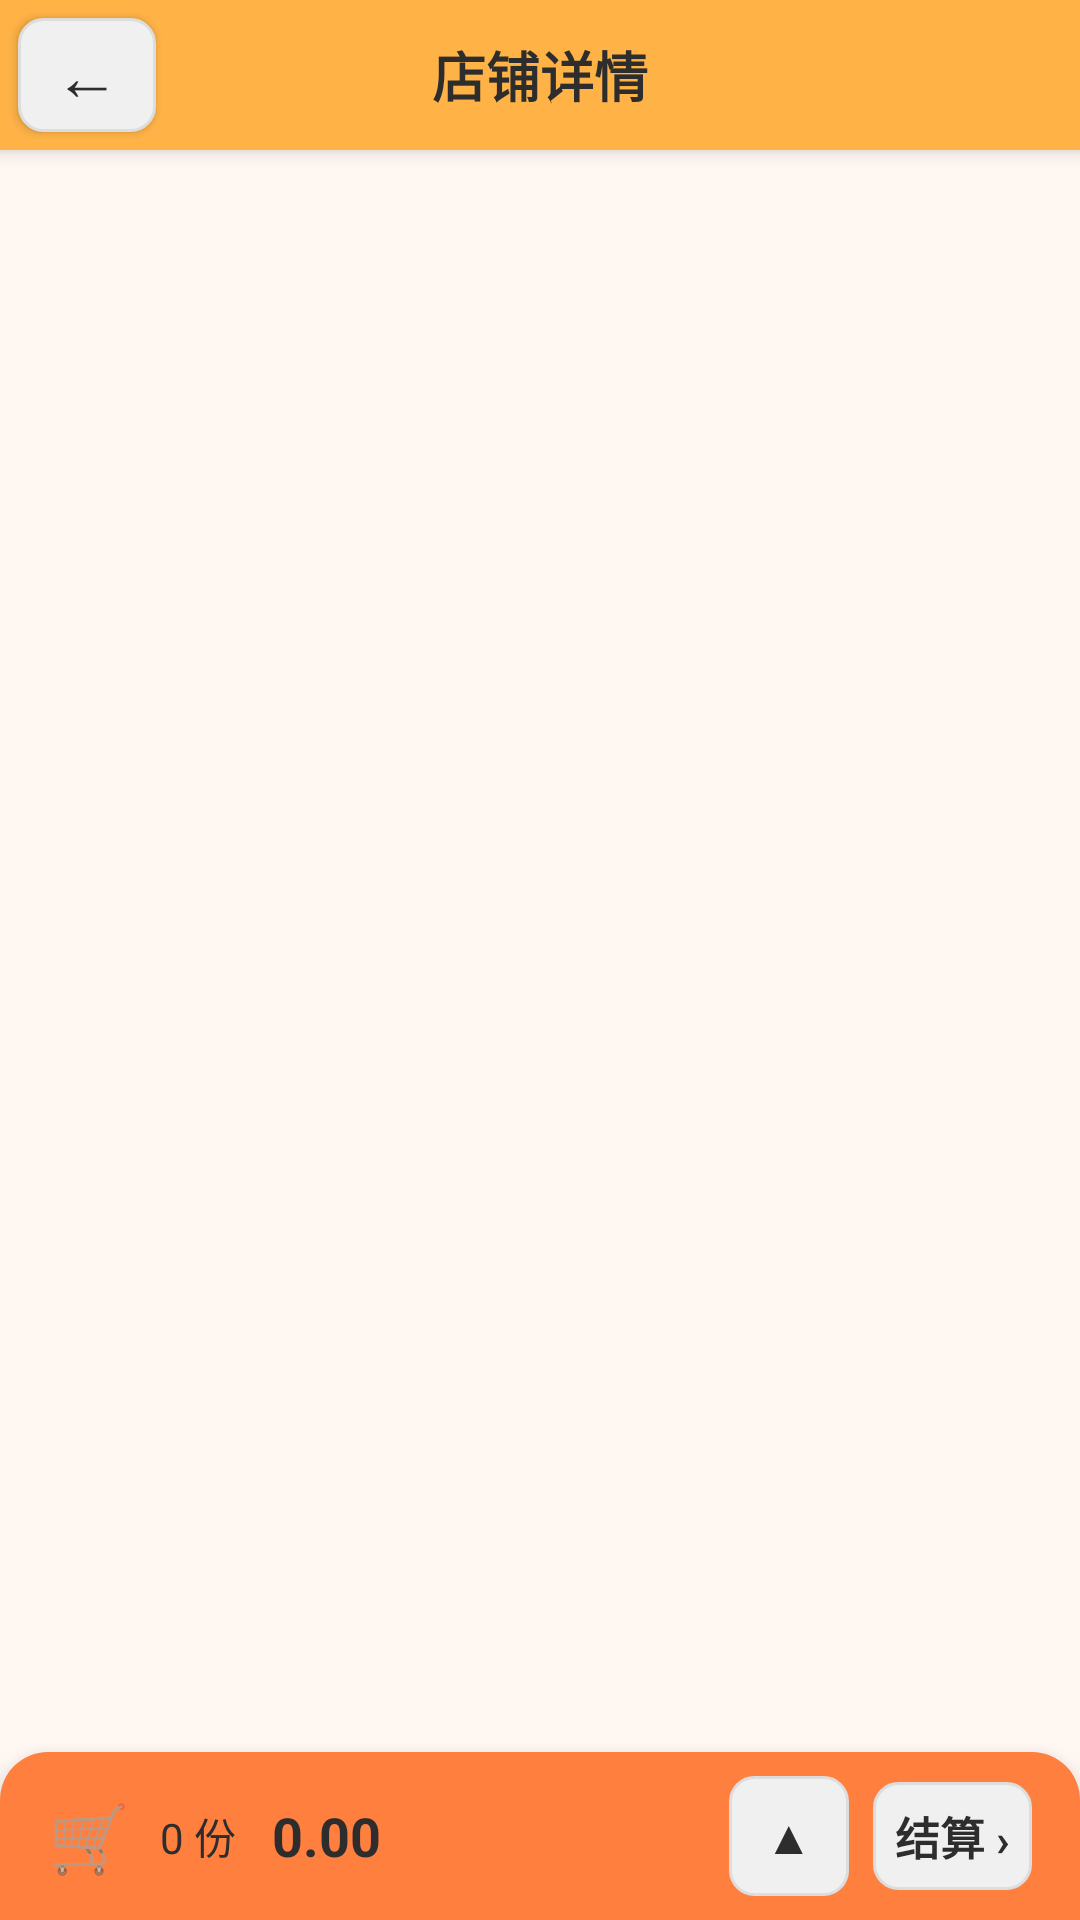

Here is an Android app screen rendered from its layout file. Give the layout XML and the strings, colors and styles it references.
<!-- AndroidManifest.xml: application theme Theme.Projectw -->
<!-- res/layout/activity_shop_detail.xml -->
<?xml version="1.0" encoding="utf-8"?>
<LinearLayout xmlns:android="http://schemas.android.com/apk/res/android"
    android:layout_width="match_parent"
    android:layout_height="match_parent"
    android:orientation="vertical"
    android:background="@color/bg_page">

    
    <FrameLayout
        android:layout_width="match_parent"
        android:layout_height="50dp"
        android:background="@color/yellow"
        android:elevation="4dp">

        <Button
            android:id="@+id/btn_back"
            android:layout_width="46dp"
            android:layout_height="38dp"
            android:layout_gravity="left|center_vertical"
            android:layout_marginLeft="6dp"
            android:text="←"
            android:textSize="22sp"
            android:textColor="@color/text_primary"
            android:background="@drawable/shape_btn_toolbar"
            android:gravity="center"
            android:padding="0dp"/>

        <TextView
            android:id="@+id/tv_toolbar_title"
            android:layout_width="wrap_content"
            android:layout_height="wrap_content"
            android:layout_gravity="center"
            android:text="店铺详情"
            android:textColor="@color/text_primary"
            android:textSize="18sp"
            android:textStyle="bold"/>

        <TextView
            android:id="@+id/tv_toolbar_diancan"
            android:layout_width="wrap_content"
            android:layout_height="wrap_content"
            android:layout_gravity="right|center_vertical"
            android:layout_marginRight="12dp"
            android:text="点餐"
            android:textColor="@color/text_primary"
            android:textSize="15sp"
            android:textStyle="bold"
            android:visibility="gone"/>
    </FrameLayout>

    <androidx.recyclerview.widget.RecyclerView
        android:id="@+id/rv_food_list"
        android:layout_width="match_parent"
        android:layout_height="0dp"
        android:layout_weight="1"/>

    
    <include layout="@layout/panel_cart_expanded" />

    
    <LinearLayout
        android:id="@+id/layout_cart_bar"
        android:layout_width="match_parent"
        android:layout_height="56dp"
        android:orientation="horizontal"
        android:background="@drawable/shape_cart_bar"
        android:gravity="center_vertical"
        android:paddingHorizontal="16dp"
        android:elevation="8dp">

        <LinearLayout
            android:id="@+id/layout_cart_info"
            android:layout_width="0dp"
            android:layout_height="match_parent"
            android:layout_weight="1"
            android:orientation="horizontal"
            android:gravity="center_vertical"
            android:clickable="true"
            android:focusable="true"
            android:background="@android:color/transparent">

            <TextView
                android:layout_width="wrap_content"
                android:layout_height="wrap_content"
                android:text="🛒"
                android:textSize="22sp"
                android:layout_marginEnd="10dp"/>

            <TextView
                android:id="@+id/tv_cart_count"
                android:layout_width="wrap_content"
                android:layout_height="wrap_content"
                android:text="0 份"
                android:textColor="@color/text_primary"
                android:textSize="14sp"
                android:layout_marginEnd="12dp"/>

            <TextView
                android:id="@+id/tv_cart_total"
                android:layout_width="wrap_content"
                android:layout_height="wrap_content"
                android:text="0.00"
                android:textColor="@color/text_primary"
                android:textSize="18sp"
                android:textStyle="bold"/>
        </LinearLayout>

        <TextView
            android:id="@+id/btn_toggle_panel"
            android:layout_width="40dp"
            android:layout_height="40dp"
            android:text="▲"
            android:textSize="16sp"
            android:textColor="@color/text_primary"
            android:gravity="center"
            android:clickable="true"
            android:focusable="true"
            android:background="@drawable/shape_btn_toolbar"
            android:layout_marginEnd="8dp"/>

        <TextView
            android:id="@+id/btn_settle"
            android:layout_width="wrap_content"
            android:layout_height="36dp"
            android:text="  结算 ›  "
            android:textColor="@color/text_primary"
            android:textSize="15sp"
            android:textStyle="bold"
            android:gravity="center"
            android:clickable="true"
            android:focusable="true"
            android:background="@drawable/shape_btn_toolbar"/>
    </LinearLayout>

</LinearLayout>
<!-- res/layout/panel_cart_expanded.xml (included above) -->
<?xml version="1.0" encoding="utf-8"?>
<LinearLayout xmlns:android="http://schemas.android.com/apk/res/android"
    android:id="@+id/panel_cart"
    android:layout_width="match_parent"
    android:layout_height="wrap_content"
    android:orientation="vertical"
    android:background="@color/bg_card"
    android:elevation="12dp"
    android:visibility="gone"
    android:paddingBottom="8dp">

    
    <LinearLayout
        android:layout_width="match_parent"
        android:layout_height="40dp"
        android:orientation="horizontal"
        android:gravity="center_vertical"
        android:paddingHorizontal="16dp"
        android:background="@color/primary_light">

        <TextView
            android:layout_width="0dp"
            android:layout_height="wrap_content"
            android:layout_weight="1"
            android:text="🛒 已选商品"
            android:textColor="@color/text_primary"
            android:textSize="15sp"
            android:textStyle="bold"/>

        <Button
            android:id="@+id/btn_clear_cart"
            android:layout_width="60dp"
            android:layout_height="32dp"
            android:text="清空"
            android:textSize="13sp"
            android:textColor="@color/accent_red"
            android:background="@android:color/transparent"
            android:gravity="center"
            android:padding="0dp"/>
    </LinearLayout>

    
    <LinearLayout
        android:id="@+id/container_cart_items"
        android:layout_width="match_parent"
        android:layout_height="wrap_content"
        android:orientation="vertical"
        android:paddingHorizontal="12dp"/>

    
    <LinearLayout
        android:layout_width="match_parent"
        android:layout_height="wrap_content"
        android:orientation="horizontal"
        android:paddingHorizontal="16dp"
        android:paddingTop="8dp">

        <TextView
            android:layout_width="0dp"
            android:layout_height="wrap_content"
            android:layout_weight="1"
            android:text="配送费"
            android:textColor="@color/text_hint"
            android:textSize="12sp"/>

        <TextView
            android:id="@+id/tv_panel_delivery_fee"
            android:layout_width="wrap_content"
            android:layout_height="wrap_content"
            android:text="¥3.00"
            android:textColor="@color/text_hint"
            android:textSize="12sp"
            android:layout_marginEnd="16dp"/>

        <TextView
            android:layout_width="0dp"
            android:layout_height="wrap_content"
            android:layout_weight="1"
            android:text="打包费"
            android:textColor="@color/text_hint"
            android:textSize="12sp"/>

        <TextView
            android:id="@+id/tv_panel_packaging_fee"
            android:layout_width="wrap_content"
            android:layout_height="wrap_content"
            android:text="¥0.00"
            android:textColor="@color/text_hint"
            android:textSize="12sp"/>
    </LinearLayout>

</LinearLayout>
<!-- resources referenced by this layout -->
<resources>
  <color name="accent_red">#FF4757</color>
  <color name="bg_card">#FFFFFF</color>
  <color name="bg_page">#FFF7F2</color>
  <color name="primary_light">#FFF0E8</color>
  <color name="text_hint">#A0A0A0</color>
  <color name="text_primary">#2D2D2D</color>
  <color name="yellow">#FFB347</color>
  <!-- drawable shape_btn_toolbar (drawable) -->
  <?xml version="1.0" encoding="utf-8"?>
  <ripple xmlns:android="http://schemas.android.com/apk/res/android"
      android:color="#E0E0E0">
      <item>
          <shape android:shape="rectangle">
              <solid android:color="#F0F0F0" />
              <corners android:radius="8dp" />
              <stroke android:width="1dp" android:color="#DDDDDD" />
          </shape>
      </item>
  </ripple>
  <!-- drawable shape_cart_bar (drawable) -->
  <?xml version="1.0" encoding="utf-8"?>
  <shape xmlns:android="http://schemas.android.com/apk/res/android"
      android:shape="rectangle">
      <solid android:color="#FF7F3F" />
      <corners android:topLeftRadius="16dp" android:topRightRadius="16dp" />
  </shape>
  <style name="Theme.Projectw" parent="Theme.MaterialComponents.DayNight.NoActionBar">
          <item name="colorPrimary">@color/primary</item>
          <item name="colorPrimaryVariant">@color/primary_dark</item>
          <item name="colorOnPrimary">@color/white</item>
          <item name="colorSecondary">@color/accent_warm</item>
          <item name="colorSecondaryVariant">@color/tag_orange</item>
          <item name="colorOnSecondary">@color/white</item>
          <item name="android:statusBarColor">@color/primary_dark</item>
      </style>
  <color name="primary">#FF7F3F</color>
  <color name="primary_dark">#E86A2C</color>
  <color name="white">#FFFFFFFF</color>
  <color name="accent_warm">#FFB347</color>
  <color name="tag_orange">#FF9F43</color>
</resources>
